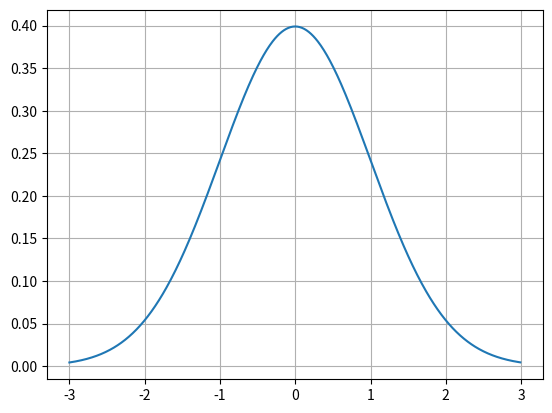
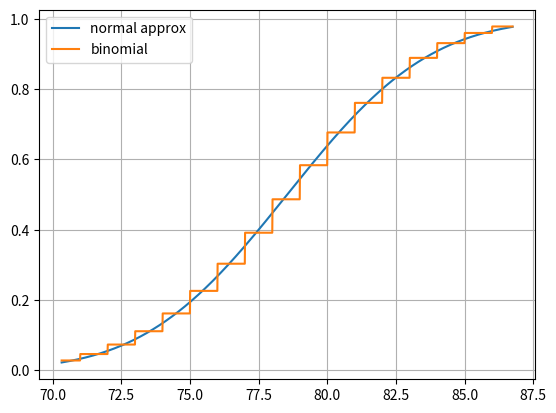

These figures' Python source, in order:

from scipy.stats import norm as Z
from numpy import *
from matplotlib.pyplot import *

# Z defaults to standard normal
# for non-standard, use Z(mu,sdev)

mu, sdev = 0, 1
z = arange(mu-3*sdev, mu+3*sdev, .01)
p = Z(mu,sdev).pdf(z)
plot(z, p)

grid()
show()



from scipy.integrate import quad

def p(z): return exp(-z**2/2)

a, b = -inf, inf
I = quad(p, a, b)[0] # integral from a to b

allclose(I, sqrt(2*pi))



from scipy.stats import binom

n, p = 100, pi/4
mu = n*p
sdev = sqrt(n*p*(1-p))

B = binom(n, p)

x = arange(mu - 2*sdev, mu + 2*sdev, .01)
plot(x, Z(mu, sdev).cdf(x), label = 'normal approx')
plot(x, B.cdf(x), label = 'binomial')

grid()
legend()
show()



# p = P(Z < zscore)
def z_pvalue(z): return Z.cdf(z)

# alpha = P(Z > zscore)
def z_score(alpha): return Z.ppf(1 - alpha)



# alpha = P(Z < z)
alpha = 0.15865525393145707
print('alpha: ', alpha)
z = - z_score(alpha)
print('lower-tail z-score: ', z)

# alpha = P(Z > z)
alpha = 0.15865525393145707
z = z_score(alpha)
print('upper-tail z-score: ', z)

# alpha = P(|Z| > z)
alpha = 0.15865525393145707
z = z_score(alpha/2)
print('two-tail z-score: ', z)



a = z_score(1 - 0.15)
b = z_score(1 - 0.9)
	
print(a, b)



from numpy.random import default_rng as rng
samples = rng().normal

mu, sdev, n = 80, 4, 20
samples(mu, sdev, n)



z = 70
mu, sdev = 80, 4
p = Z(mu, sdev).cdf(z)

for n in range(2, 200): 
	q = 1 - (1-p)**n
	print(n, q)



########################
# Significance
########################

def significance(mu, sdev, n, xbar, tail):
	Xbar = Z(mu, sdev/sqrt(n))
	if tail == 'two-tail' and xbar < mu: 
		xbar = 2*mu - xbar
	p = Xbar.cdf(xbar)
	if tail == 'lower-tail': alpha = p
	elif tail == 'upper-tail': alpha = 1 - p
	elif tail == 'two-tail': alpha = 2 *(1 - p)
	else: return 'What is the tail?'
	return alpha

tail = 'upper-tail'
mu = 80
sdev = 4
n = 1
xbar = 84

alpha = significance(mu, sdev, n, xbar, tail)
print(f'significance: {alpha}')
